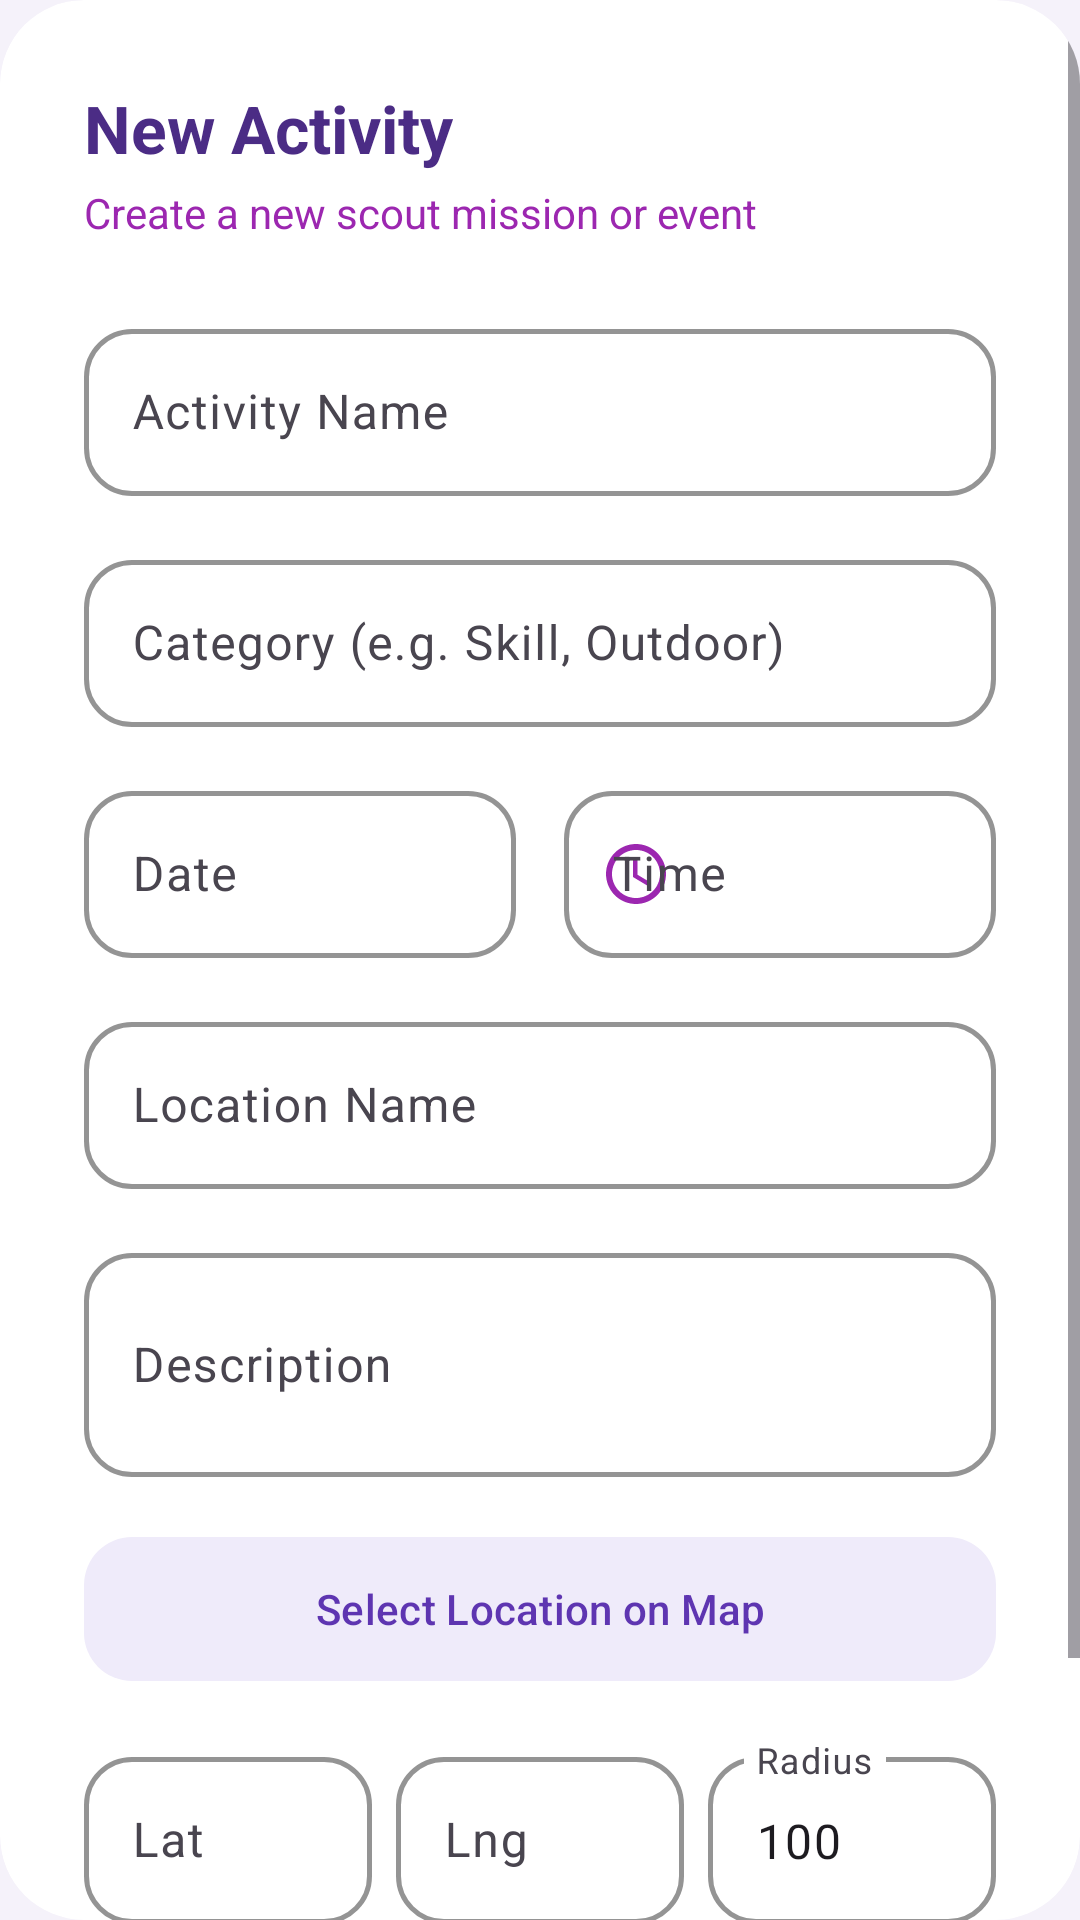

Layout XML and referenced resources for this Android screen:
<!-- AndroidManifest.xml: application theme Theme.Scoutify -->
<!-- res/layout/dialog_add_activity.xml -->
<?xml version="1.0" encoding="utf-8"?>
<com.google.android.material.card.MaterialCardView xmlns:android="http://schemas.android.com/apk/res/android"
    xmlns:app="http://schemas.android.com/apk/res-auto"
    android:layout_width="match_parent"
    android:layout_height="wrap_content"
    app:cardCornerRadius="28dp"
    app:cardElevation="0dp"
    app:cardBackgroundColor="@color/white"
    app:strokeWidth="0dp">

    <ScrollView
        android:layout_width="match_parent"
        android:layout_height="wrap_content"
        android:overScrollMode="never">

        <LinearLayout
            android:layout_width="match_parent"
            android:layout_height="wrap_content"
            android:orientation="vertical"
            android:padding="28dp">

            <TextView
                android:layout_width="wrap_content"
                android:layout_height="wrap_content"
                android:text="New Activity"
                android:textColor="@color/primaryDarkBrown"
                android:textSize="22sp"
                android:textStyle="bold" />

            <TextView
                android:layout_width="wrap_content"
                android:layout_height="wrap_content"
                android:layout_marginTop="4dp"
                android:layout_marginBottom="24dp"
                android:text="Create a new scout mission or event"
                android:textColor="@color/primaryLightBrown"
                android:textSize="14sp" />

            
            <com.google.android.material.textfield.TextInputLayout
                android:id="@+id/tilName"
                style="@style/Widget.Scoutify.TextInputLayout.OutlinedBox"
                android:layout_width="match_parent"
                android:layout_height="wrap_content"
                android:layout_marginBottom="16dp"
                android:hint="Activity Name">
                <com.google.android.material.textfield.TextInputEditText
                    android:id="@+id/etName"
                    android:layout_width="match_parent"
                    android:layout_height="wrap_content"
                    android:inputType="text" />
            </com.google.android.material.textfield.TextInputLayout>

            
            <com.google.android.material.textfield.TextInputLayout
                android:id="@+id/tilCategory"
                style="@style/Widget.Scoutify.TextInputLayout.OutlinedBox"
                android:layout_width="match_parent"
                android:layout_height="wrap_content"
                android:layout_marginBottom="16dp"
                android:hint="Category (e.g. Skill, Outdoor)">
                <com.google.android.material.textfield.TextInputEditText
                    android:id="@+id/etCategory"
                    android:layout_width="match_parent"
                    android:layout_height="wrap_content"
                    android:inputType="text" />
            </com.google.android.material.textfield.TextInputLayout>

            <LinearLayout
                android:layout_width="match_parent"
                android:layout_height="wrap_content"
                android:orientation="horizontal"
                android:layout_marginBottom="16dp">

                
                <com.google.android.material.textfield.TextInputLayout
                    android:id="@+id/tilDate"
                    style="@style/Widget.Scoutify.TextInputLayout.OutlinedBox"
                    android:layout_width="0dp"
                    android:layout_height="wrap_content"
                    android:layout_weight="1"
                    android:layout_marginEnd="8dp"
                    android:hint="Date"
                    app:startIconDrawable="@drawable/ic_calendar">
                    <com.google.android.material.textfield.TextInputEditText
                        android:id="@+id/etDate"
                        android:layout_width="match_parent"
                        android:layout_height="wrap_content"
                        android:focusable="false"
                        android:clickable="true" />
                </com.google.android.material.textfield.TextInputLayout>

                
                <com.google.android.material.textfield.TextInputLayout
                    android:id="@+id/tilTime"
                    style="@style/Widget.Scoutify.TextInputLayout.OutlinedBox"
                    android:layout_width="0dp"
                    android:layout_height="wrap_content"
                    android:layout_weight="1"
                    android:layout_marginStart="8dp"
                    android:hint="Time"
                    app:startIconDrawable="@drawable/ic_access_time">
                    <com.google.android.material.textfield.TextInputEditText
                        android:id="@+id/etTime"
                        android:layout_width="match_parent"
                        android:layout_height="wrap_content"
                        android:focusable="false"
                        android:clickable="true" />
                </com.google.android.material.textfield.TextInputLayout>
            </LinearLayout>

            
            <com.google.android.material.textfield.TextInputLayout
                android:id="@+id/tilLocation"
                style="@style/Widget.Scoutify.TextInputLayout.OutlinedBox"
                android:layout_width="match_parent"
                android:layout_height="wrap_content"
                android:layout_marginBottom="16dp"
                android:hint="Location Name">
                <com.google.android.material.textfield.TextInputEditText
                    android:id="@+id/etLocation"
                    android:layout_width="match_parent"
                    android:layout_height="wrap_content"
                    android:inputType="text" />
            </com.google.android.material.textfield.TextInputLayout>

            
            <com.google.android.material.textfield.TextInputLayout
                android:id="@+id/tilDescription"
                style="@style/Widget.Scoutify.TextInputLayout.OutlinedBox"
                android:layout_width="match_parent"
                android:layout_height="wrap_content"
                android:layout_marginBottom="16dp"
                android:hint="Description">
                <com.google.android.material.textfield.TextInputEditText
                    android:id="@+id/etDescription"
                    android:layout_width="match_parent"
                    android:layout_height="wrap_content"
                    android:inputType="textMultiLine"
                    android:minLines="2" />
            </com.google.android.material.textfield.TextInputLayout>

            
            <com.google.android.material.button.MaterialButton
                android:id="@+id/btnPickOnMap"
                style="@style/Widget.Material3.Button.TonalButton"
                android:layout_width="match_parent"
                android:layout_height="56dp"
                android:layout_marginBottom="16dp"
                android:text="Select Location on Map"
                android:textAllCaps="false"
                android:textColor="@color/primaryBrown"
                app:backgroundTint="@color/accent_beige"
                app:cornerRadius="16dp"
                app:icon="@drawable/ic_location"
                app:iconTint="@color/primaryBrown" />

            
            <LinearLayout
                android:layout_width="match_parent"
                android:layout_height="wrap_content"
                android:orientation="horizontal"
                android:layout_marginBottom="24dp">

                <com.google.android.material.textfield.TextInputLayout
                    style="@style/Widget.Scoutify.TextInputLayout.OutlinedBox"
                    android:layout_width="0dp"
                    android:layout_height="wrap_content"
                    android:layout_weight="1"
                    android:layout_marginEnd="4dp"
                    android:hint="Lat">
                    <com.google.android.material.textfield.TextInputEditText
                        android:id="@+id/etLatitude"
                        android:layout_width="match_parent"
                        android:layout_height="wrap_content"
                        android:inputType="numberDecimal|numberSigned" />
                </com.google.android.material.textfield.TextInputLayout>

                <com.google.android.material.textfield.TextInputLayout
                    style="@style/Widget.Scoutify.TextInputLayout.OutlinedBox"
                    android:layout_width="0dp"
                    android:layout_height="wrap_content"
                    android:layout_weight="1"
                    android:layout_marginHorizontal="4dp"
                    android:hint="Lng">
                    <com.google.android.material.textfield.TextInputEditText
                        android:id="@+id/etLongitude"
                        android:layout_width="match_parent"
                        android:layout_height="wrap_content"
                        android:inputType="numberDecimal|numberSigned" />
                </com.google.android.material.textfield.TextInputLayout>

                <com.google.android.material.textfield.TextInputLayout
                    style="@style/Widget.Scoutify.TextInputLayout.OutlinedBox"
                    android:layout_width="0dp"
                    android:layout_height="wrap_content"
                    android:layout_weight="1"
                    android:layout_marginStart="4dp"
                    android:hint="Radius">
                    <com.google.android.material.textfield.TextInputEditText
                        android:id="@+id/etRadius"
                        android:layout_width="match_parent"
                        android:layout_height="wrap_content"
                        android:inputType="number"
                        android:text="100" />
                </com.google.android.material.textfield.TextInputLayout>
            </LinearLayout>

            
            <LinearLayout
                android:layout_width="match_parent"
                android:layout_height="wrap_content"
                android:gravity="end"
                android:orientation="horizontal">

                <com.google.android.material.button.MaterialButton
                    android:id="@+id/btnCancel"
                    style="@style/Widget.Material3.Button.TextButton"
                    android:layout_width="wrap_content"
                    android:layout_height="wrap_content"
                    android:text="Cancel"
                    android:textColor="@color/divider" />

                <com.google.android.material.button.MaterialButton
                    android:id="@+id/btnSave"
                    style="@style/Widget.Scoutify.Button"
                    android:layout_width="wrap_content"
                    android:layout_height="wrap_content"
                    android:layout_marginStart="12dp"
                    android:text="Save Mission" />
            </LinearLayout>

        </LinearLayout>
    </ScrollView>
</com.google.android.material.card.MaterialCardView>
<!-- resources referenced by this layout -->
<resources>
  <color name="accent_beige">#EFEBFA</color>
  <color name="divider">#D1C4E9</color>
  <color name="primaryBrown">#5E35B1</color>
  <color name="primaryDarkBrown">#4B2C85</color>
  <color name="primaryLightBrown">#9C27B0</color>
  <color name="white">#FFFFFFFF</color>
  <!-- drawable ic_access_time (drawable) -->
  <vector xmlns:android="http://schemas.android.com/apk/res/android"
      android:width="24dp"
      android:height="24dp"
      android:viewportWidth="24"
      android:viewportHeight="24">
      <path
          android:fillColor="@android:color/white"
          android:pathData="M11.99,2C6.47,2 2,6.48 2,12s4.47,10 9.99,10C17.52,22 22,17.52 22,12S17.52,2 11.99,2zM12,20c-4.42,0 -8,-3.58 -8,-8s3.58,-8 8,-8s8,3.58 8,8s-3.58,8 -8,8zM12.5,7H11v6l5.25,3.15 0.75,-1.23 -4.5,-2.67V7z" />
  </vector>
  <style name="Widget.Scoutify.Button" parent="Widget.Material3.Button">
          <item name="backgroundTint">@color/primaryBrown</item>
          <item name="android:textColor">@color/white</item>
          <item name="android:textSize">16sp</item>
          <item name="android:textStyle">bold</item>
          <item name="android:textAllCaps">false</item>
          <item name="shapeAppearanceOverlay">@style/ShapeAppearance.Scoutify.Button.Corner</item>
      </style>
  <style name="Widget.Scoutify.TextInputLayout.OutlinedBox" parent="Widget.Material3.TextInputLayout.OutlinedBox">
          <item name="boxStrokeColor">@color/primaryBrown</item>
          <item name="hintTextColor">@color/primaryBrown</item>
          <item name="startIconTint">@color/primaryLightBrown</item>
          <item name="endIconTint">@color/primaryLightBrown</item>
          <item name="boxStrokeWidth">1.5dp</item>
          <item name="boxStrokeWidthFocused">2dp</item>
          <item name="shapeAppearanceOverlay">@style/ShapeAppearance.Scoutify.TextInputLayout.Corner</item>
      </style>
  <style name="Theme.Scoutify" parent="Base.Theme.Scoutify" />
  <style name="ShapeAppearance.Scoutify.Button.Corner" parent="ShapeAppearance.Material3.Corner.Full">
          <item name="cornerSize">16dp</item>
      </style>
  <style name="ShapeAppearance.Scoutify.TextInputLayout.Corner" parent="ShapeAppearance.Material3.Corner.Medium">
          <item name="cornerSize">16dp</item>
      </style>
  <style name="Base.Theme.Scoutify" parent="Theme.Material3.DayNight.NoActionBar">
          
          <item name="colorPrimary">@color/primaryBrown</item>
          <item name="colorPrimaryDark">@color/primaryDarkBrown</item>
          <item name="colorAccent">@color/primaryLightBrown</item>
          <item name="android:navigationBarColor">@color/white</item>
          <item name="android:statusBarColor">@color/backgroundCream</item>
          <item name="android:windowLightStatusBar">true</item>
          <item name="android:windowLightNavigationBar" tools:targetApi="o_mr1">true</item>
          <item name="android:windowBackground">@color/backgroundCream</item>
      </style>
  <color name="backgroundCream">#F5F2FA</color>
</resources>
